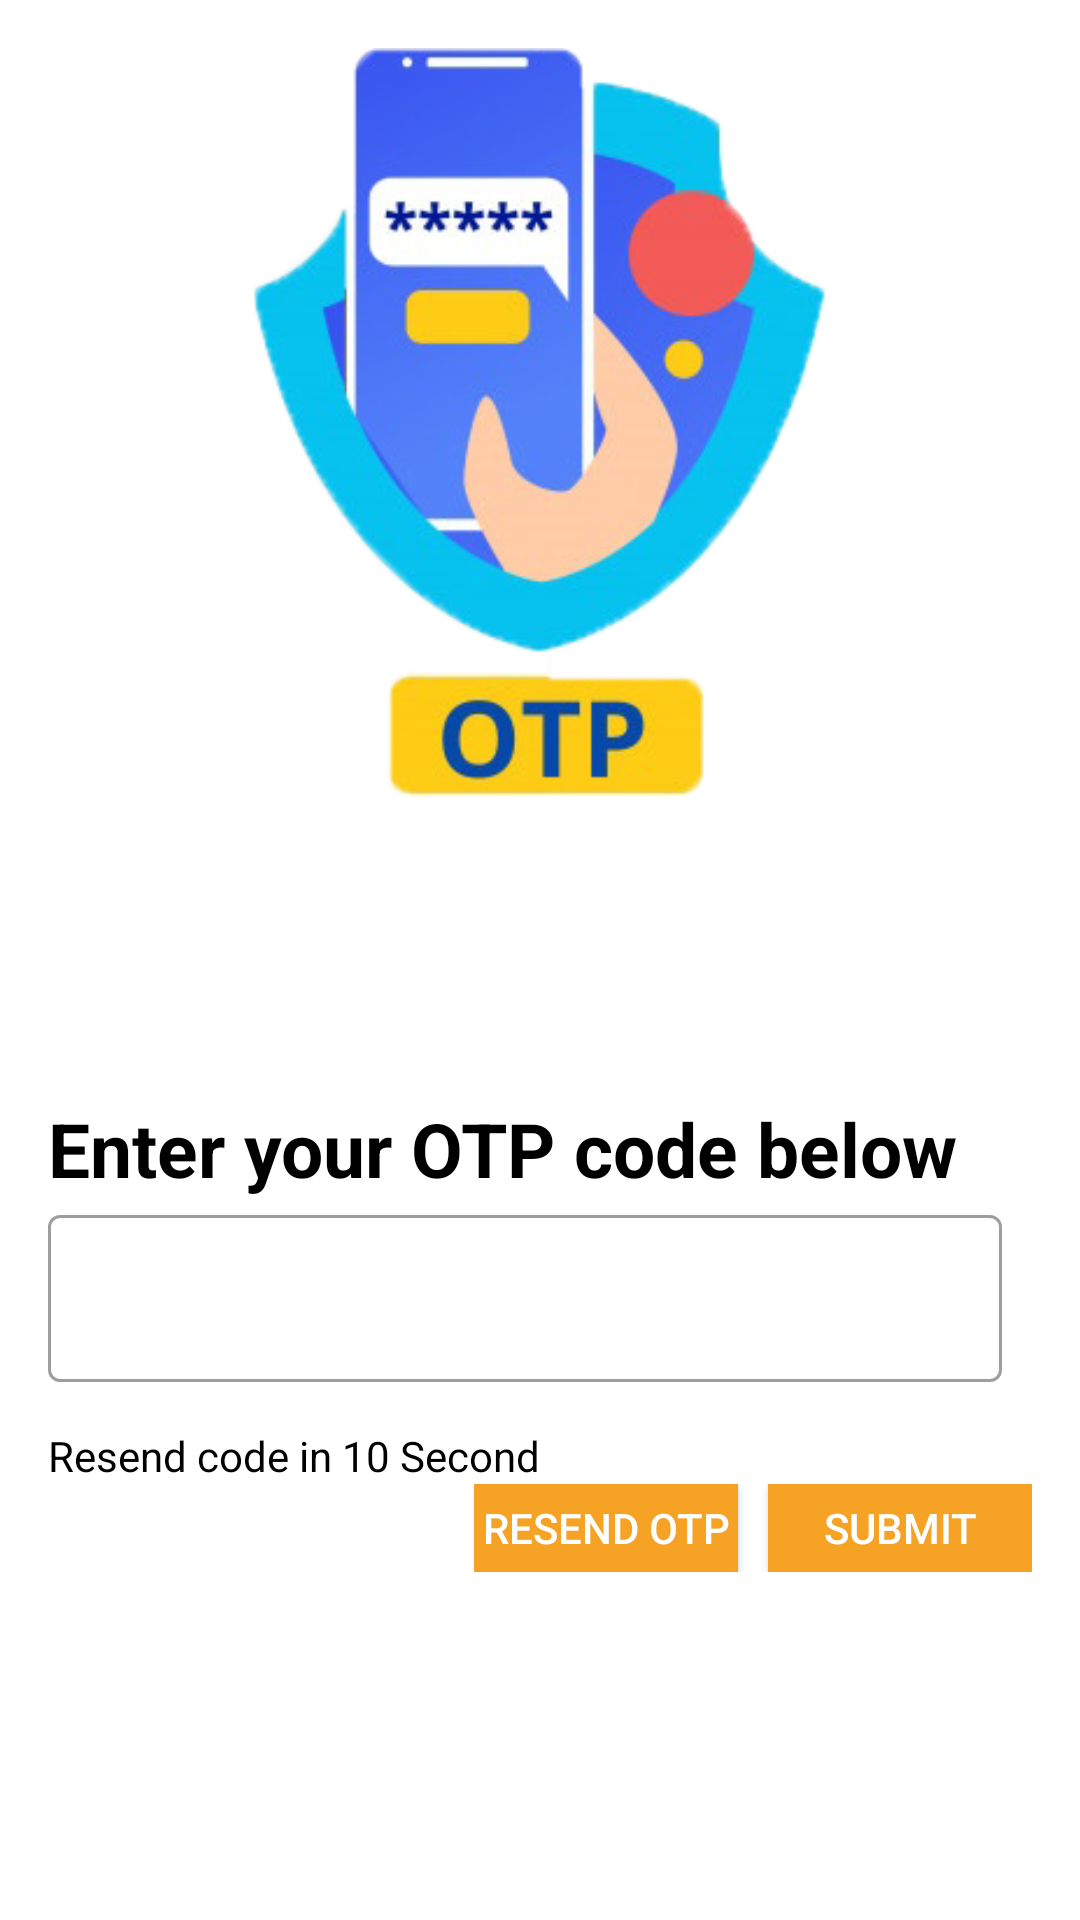

Layout XML and referenced resources for this Android screen:
<!-- AndroidManifest.xml: application theme AppTheme -->
<!-- res/layout/otp_activity.xml -->
<?xml version="1.0" encoding="utf-8"?>
<RelativeLayout
    xmlns:android="http://schemas.android.com/apk/res/android"
    xmlns:app="http://schemas.android.com/apk/res-auto"
    xmlns:tools="http://schemas.android.com/tools"
    android:layout_width="match_parent"
    android:layout_height="match_parent"
    tools:context=".OTP_Activity">

    <LinearLayout
       style="@style/userdetails"
        android:layout_alignParentBottom="true"
        android:layout_marginBottom="100dp"
        android:orientation="vertical">
        <ImageView
            android:layout_width="320dp"
            android:layout_height="250dp"
            android:layout_gravity="center"
            android:layout_marginBottom="100dp"
            android:src="@drawable/otpverify">
        </ImageView>
        <TextView
            style="@style/largetext"
            android:text="@string/enter_your_otp_code_below"
            android:textColor="@color/Black"
            android:textStyle="bold" />

            <LinearLayout
                android:layout_width="match_parent"
                android:layout_height="wrap_content"
                android:orientation="horizontal">
            <com.google.android.material.textfield.TextInputLayout
                android:layout_width="match_parent"
                android:layout_height="wrap_content"
                android:layout_marginEnd="10dp"
                style="@style/Widget.MaterialComponents.TextInputLayout.OutlinedBox">
                <com.google.android.material.textfield.TextInputEditText
                    android:layout_width="match_parent"
                    android:layout_height="wrap_content"
                    android:inputType="number"
                    android:id="@+id/code"/>
            </com.google.android.material.textfield.TextInputLayout>

            </LinearLayout>

        <TextView
            android:layout_width="wrap_content"
            android:layout_height="wrap_content"
            android:layout_marginTop="15dp"
            android:text="@string/resend_code_in_10_second"
            android:textColor="@color/Black" />

        <LinearLayout
            android:layout_width="wrap_content"
            android:layout_height="wrap_content"
            android:orientation="horizontal"
            android:layout_gravity="end">

            <Button
                style="@style/button"
                android:background="@color/Orange"
                android:text="Resend OTP"
                android:id="@+id/resendbtn"
                android:layout_marginEnd="10dp"
                android:textColor="@color/White" />
        <Button
            style="@style/button"
            android:background="@color/Orange"
            android:text="@string/submit"
            android:id="@+id/submit"
            android:textColor="@color/White" />

        </LinearLayout>
    </LinearLayout>
</RelativeLayout>
<!-- resources referenced by this layout -->
<resources>
  <color name="Black">#000000</color>
  <color name="Orange">#F6A225</color>
  <color name="White">#ffff</color>
  <!-- drawable otpverify: png bitmap (drawable, 75377 bytes) -->
  <string name="enter_your_otp_code_below">Enter your OTP code below</string>
  <string name="resend_code_in_10_second">Resend code in 10 Second</string>
  <string name="submit">SUBMIT</string>
  <style name="button">
          <item name="android:layout_width">match_parent</item>
          <item name="android:layout_height">wrap_content</item>
  
      </style>
  <style name="largetext">
          <item name="android:layout_width">match_parent</item>
          <item name="android:layout_height">wrap_content</item>
          <item name="android:textSize">25sp</item>
          <item name="android:textStyle">bold</item>
          <item name="android:textColor">@color/Black</item>
      </style>
  <style name="userdetails">
          <item name="android:layout_width">match_parent</item>
          <item name="android:layout_height">wrap_content</item>
          <item name="android:padding">@dimen/large_padding</item>
      </style>
  <style name="AppTheme" parent="Theme.MaterialComponents.Light.NoActionBar">
          
          <item name="colorPrimary">@color/colorPrimary</item>
          <item name="colorPrimaryDark">@color/colorPrimaryDark</item>
          <item name="colorAccent">@color/colorAccent</item>
      </style>
  <dimen name="large_padding">16dp</dimen>
  <color name="colorPrimary">#6200EE</color>
  <color name="colorPrimaryDark">#3700B3</color>
  <color name="colorAccent">#03DAC5</color>
</resources>
